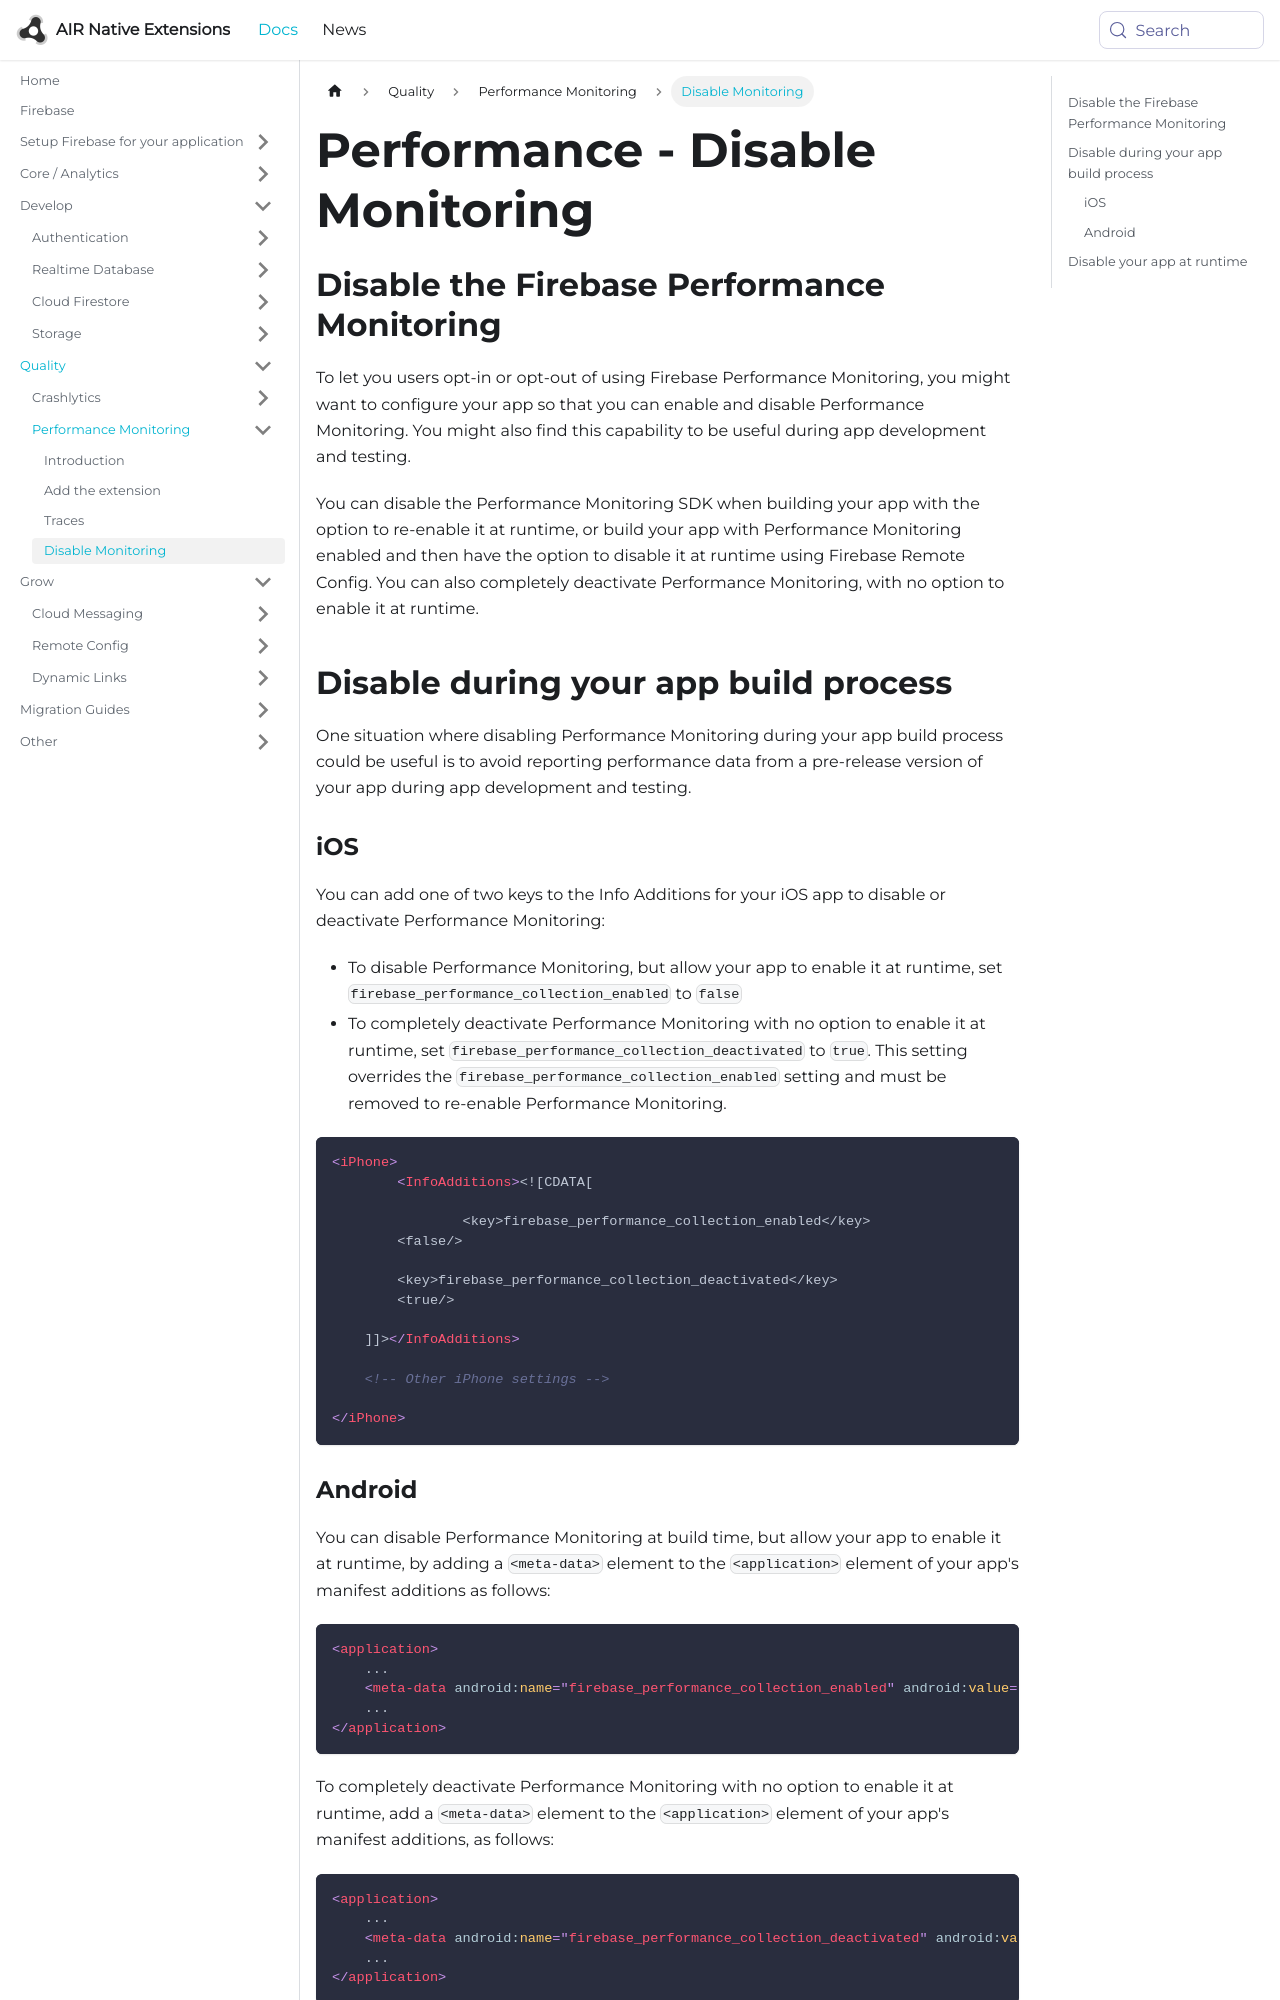

repository: airnativeextensions/nativeextensions-documentation · page: docs/firebase/performance/disable-monitoring/index.html · generator: docusaurus

---
title: Performance - Disable Monitoring
sidebar_label: Disable Monitoring
---
## Disable the Firebase Performance Monitoring

To let you users opt-in or opt-out of using Firebase Performance Monitoring, you might want to configure your app so that you can enable and disable Performance Monitoring. You might also find this capability to be useful during app development and testing.

You can disable the Performance Monitoring SDK when building your app with the option to re-enable it at runtime, or build your app with Performance Monitoring enabled and then have the option to disable it at runtime using Firebase Remote Config. You can also completely deactivate Performance Monitoring, with no option to enable it at runtime.

## Disable during your app build process

One situation where disabling Performance Monitoring during your app build process could 
be useful is to avoid reporting performance data from a pre-release version of your app 
during app development and testing.

### iOS

You can add one of two keys to the Info Additions for your iOS app to disable or deactivate Performance Monitoring:

- To disable Performance Monitoring, but allow your app to enable it at runtime, set `firebase_performance_collection_enabled` to `false`
- To completely deactivate Performance Monitoring with no option to enable it at runtime, set `firebase_performance_collection_deactivated` to `true`. This setting overrides the `firebase_performance_collection_enabled` setting and must be removed to re-enable Performance Monitoring.


```xml
<iPhone>
	<InfoAdditions><![CDATA[

		<key>firebase_performance_collection_enabled</key>
        <false/>

        <key>firebase_performance_collection_deactivated</key>
        <true/>

    ]]></InfoAdditions>

    <!-- Other iPhone settings -->

</iPhone>
```
